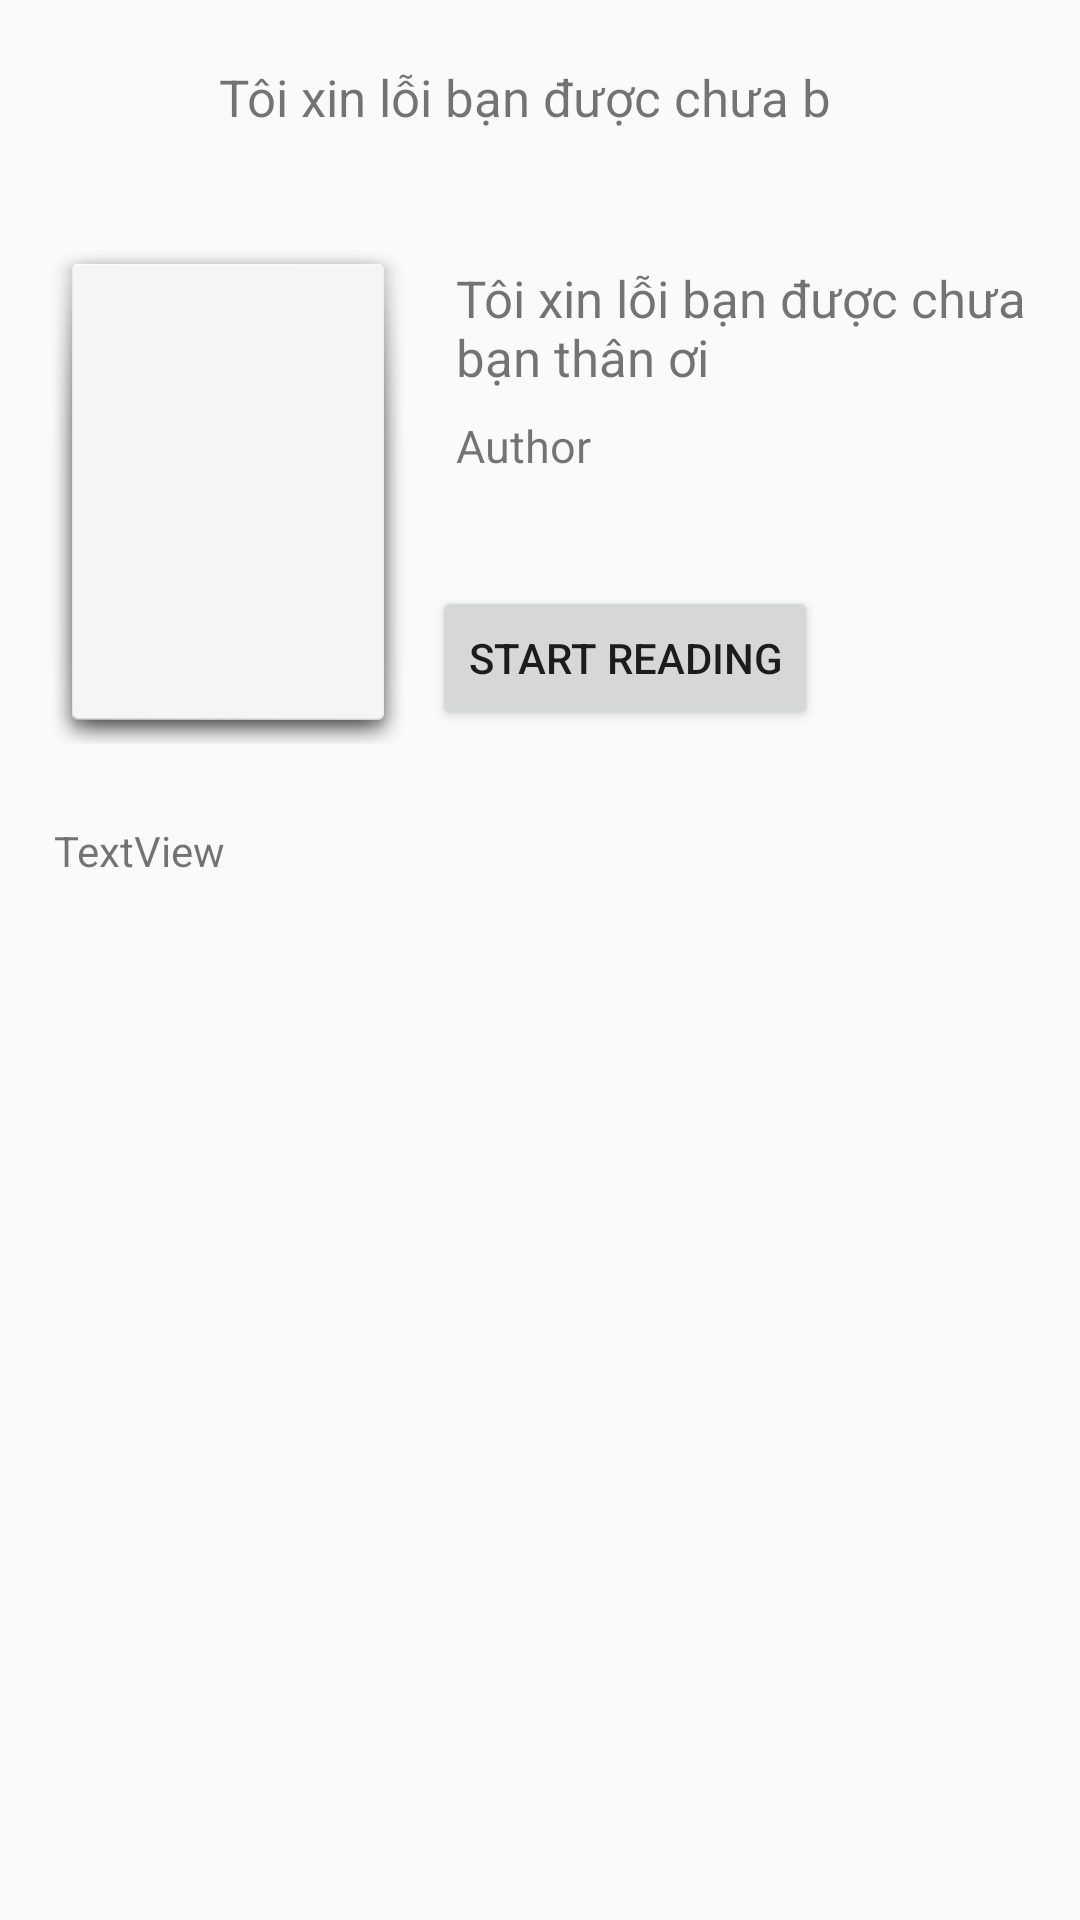

Produce the Android XML layout that renders to this screen, including the resource entries it uses.
<!-- AndroidManifest.xml: application theme AppThemeNoActionBar -->
<!-- res/layout/activity_intro_story.xml -->
<?xml version="1.0" encoding="utf-8"?>
<android.support.constraint.ConstraintLayout xmlns:android="http://schemas.android.com/apk/res/android"
    xmlns:app="http://schemas.android.com/apk/res-auto"
    xmlns:tools="http://schemas.android.com/tools"
    android:layout_width="match_parent"
    android:layout_height="match_parent"
    tools:context="com.example.vietvan.storyapplication.IntroStoryActivity">

    <ImageView
        android:id="@+id/iv_back"
        android:layout_width="50dp"
        android:layout_height="50dp"
        android:layout_marginStart="8dp"
        android:layout_marginTop="8dp"
        android:scaleType="center"
        app:layout_constraintStart_toStartOf="parent"
        app:layout_constraintTop_toTopOf="parent"
        app:srcCompat="@drawable/ic_arrow_back_black_24dp" />

    <ImageView
        android:id="@+id/iv_mark"
        android:layout_width="50dp"
        android:layout_height="50dp"
        android:layout_marginEnd="8dp"
        android:layout_marginTop="8dp"
        android:scaleType="center"
        app:layout_constraintEnd_toEndOf="parent"
        app:layout_constraintTop_toTopOf="parent"
        app:srcCompat="@drawable/ic_bookmark_border_black_24dp" />

    <TextView
        android:id="@+id/textView"
        android:layout_width="wrap_content"
        android:layout_height="wrap_content"
        android:layout_marginStart="15dp"
        android:layout_marginTop="21dp"
        android:ellipsize="marquee"
        android:maxLength="30"
        android:text="Tôi xin lỗi bạn được chưa bạn thân ơi"
        android:textSize="17sp"
        app:layout_constraintStart_toEndOf="@+id/iv_back"
        app:layout_constraintTop_toTopOf="parent" />

    <ImageView
        android:id="@+id/des_iv_des"
        android:layout_width="120dp"
        android:layout_height="0dp"
        android:layout_marginBottom="8dp"
        android:layout_marginStart="16dp"
        android:layout_marginTop="16dp"
        android:background="@android:drawable/dialog_holo_light_frame"
        android:contentDescription="Image"
        android:scaleType="centerCrop"
        app:layout_constraintBottom_toTopOf="@+id/guideline2"
        app:layout_constraintStart_toStartOf="parent"
        app:layout_constraintTop_toBottomOf="@+id/guideline" />

    <TextView
        android:id="@+id/des_tv_title"
        android:layout_width="200dp"
        android:layout_height="wrap_content"
        android:layout_marginEnd="8dp"
        android:layout_marginStart="16dp"
        android:layout_marginTop="24dp"
        android:text="Tôi xin lỗi bạn được chưa bạn thân ơi"
        android:textSize="17sp"
        app:layout_constraintEnd_toEndOf="parent"
        app:layout_constraintStart_toEndOf="@+id/des_iv_des"
        app:layout_constraintTop_toTopOf="@+id/guideline" />

    <android.support.constraint.Guideline
        android:id="@+id/guideline"
        android:layout_width="wrap_content"
        android:layout_height="wrap_content"
        android:orientation="horizontal"
        app:layout_constraintGuide_percent="0.1" />

    <TextView
        android:id="@+id/des_tv_author"
        android:layout_width="wrap_content"
        android:layout_height="wrap_content"
        android:layout_marginStart="16dp"
        android:layout_marginTop="8dp"
        android:text="Author"
        android:textSize="15sp"
        app:layout_constraintStart_toEndOf="@+id/des_iv_des"
        app:layout_constraintTop_toBottomOf="@+id/des_tv_title" />

    <Button
        android:id="@+id/des_btn_start"
        android:layout_width="wrap_content"
        android:layout_height="wrap_content"
        android:layout_marginStart="8dp"
        android:layout_marginTop="24dp"
        android:text="Start Reading"
        android:textSize="14sp"
        app:layout_constraintBottom_toTopOf="@+id/guideline2"
        app:layout_constraintStart_toEndOf="@+id/des_iv_des"
        app:layout_constraintTop_toBottomOf="@+id/des_tv_author" />

    <android.support.constraint.Guideline
        android:id="@+id/guideline2"
        android:layout_width="wrap_content"
        android:layout_height="wrap_content"
        android:orientation="horizontal"
        app:layout_constraintGuide_percent="0.4" />

    <TextView
        android:id="@+id/des_tv_content"
        android:layout_width="0dp"
        android:layout_height="0dp"
        android:layout_marginBottom="8dp"
        android:layout_marginEnd="8dp"
        android:layout_marginStart="8dp"
        android:layout_marginTop="8dp"
        android:lineSpacingExtra="5sp"
        android:padding="10dp"
        android:text="TextView"
        android:textSize="14sp"
        app:layout_constraintBottom_toBottomOf="parent"
        app:layout_constraintEnd_toEndOf="parent"
        app:layout_constraintStart_toStartOf="parent"
        app:layout_constraintTop_toTopOf="@+id/guideline2" />

</android.support.constraint.ConstraintLayout>
<!-- resources referenced by this layout -->
<resources>
  <style name="AppThemeNoActionBar" parent="AppTheme">
          <item name="windowNoTitle">true</item>
          <item name="windowActionBar">false</item>
          <item name="android:windowFullscreen">true</item>
      </style>
  <style name="AppTheme" parent="Theme.AppCompat.Light.DarkActionBar">
          
          <item name="colorPrimary">@color/colorPrimary</item>
          <item name="colorPrimaryDark">@color/colorPrimaryDark</item>
          <item name="colorAccent">@color/colorAccent</item>
      </style>
  <color name="colorPrimary">#7b1fa2</color>
  <color name="colorPrimaryDark">#4a0072</color>
  <color name="colorAccent">#00e676</color>
</resources>
